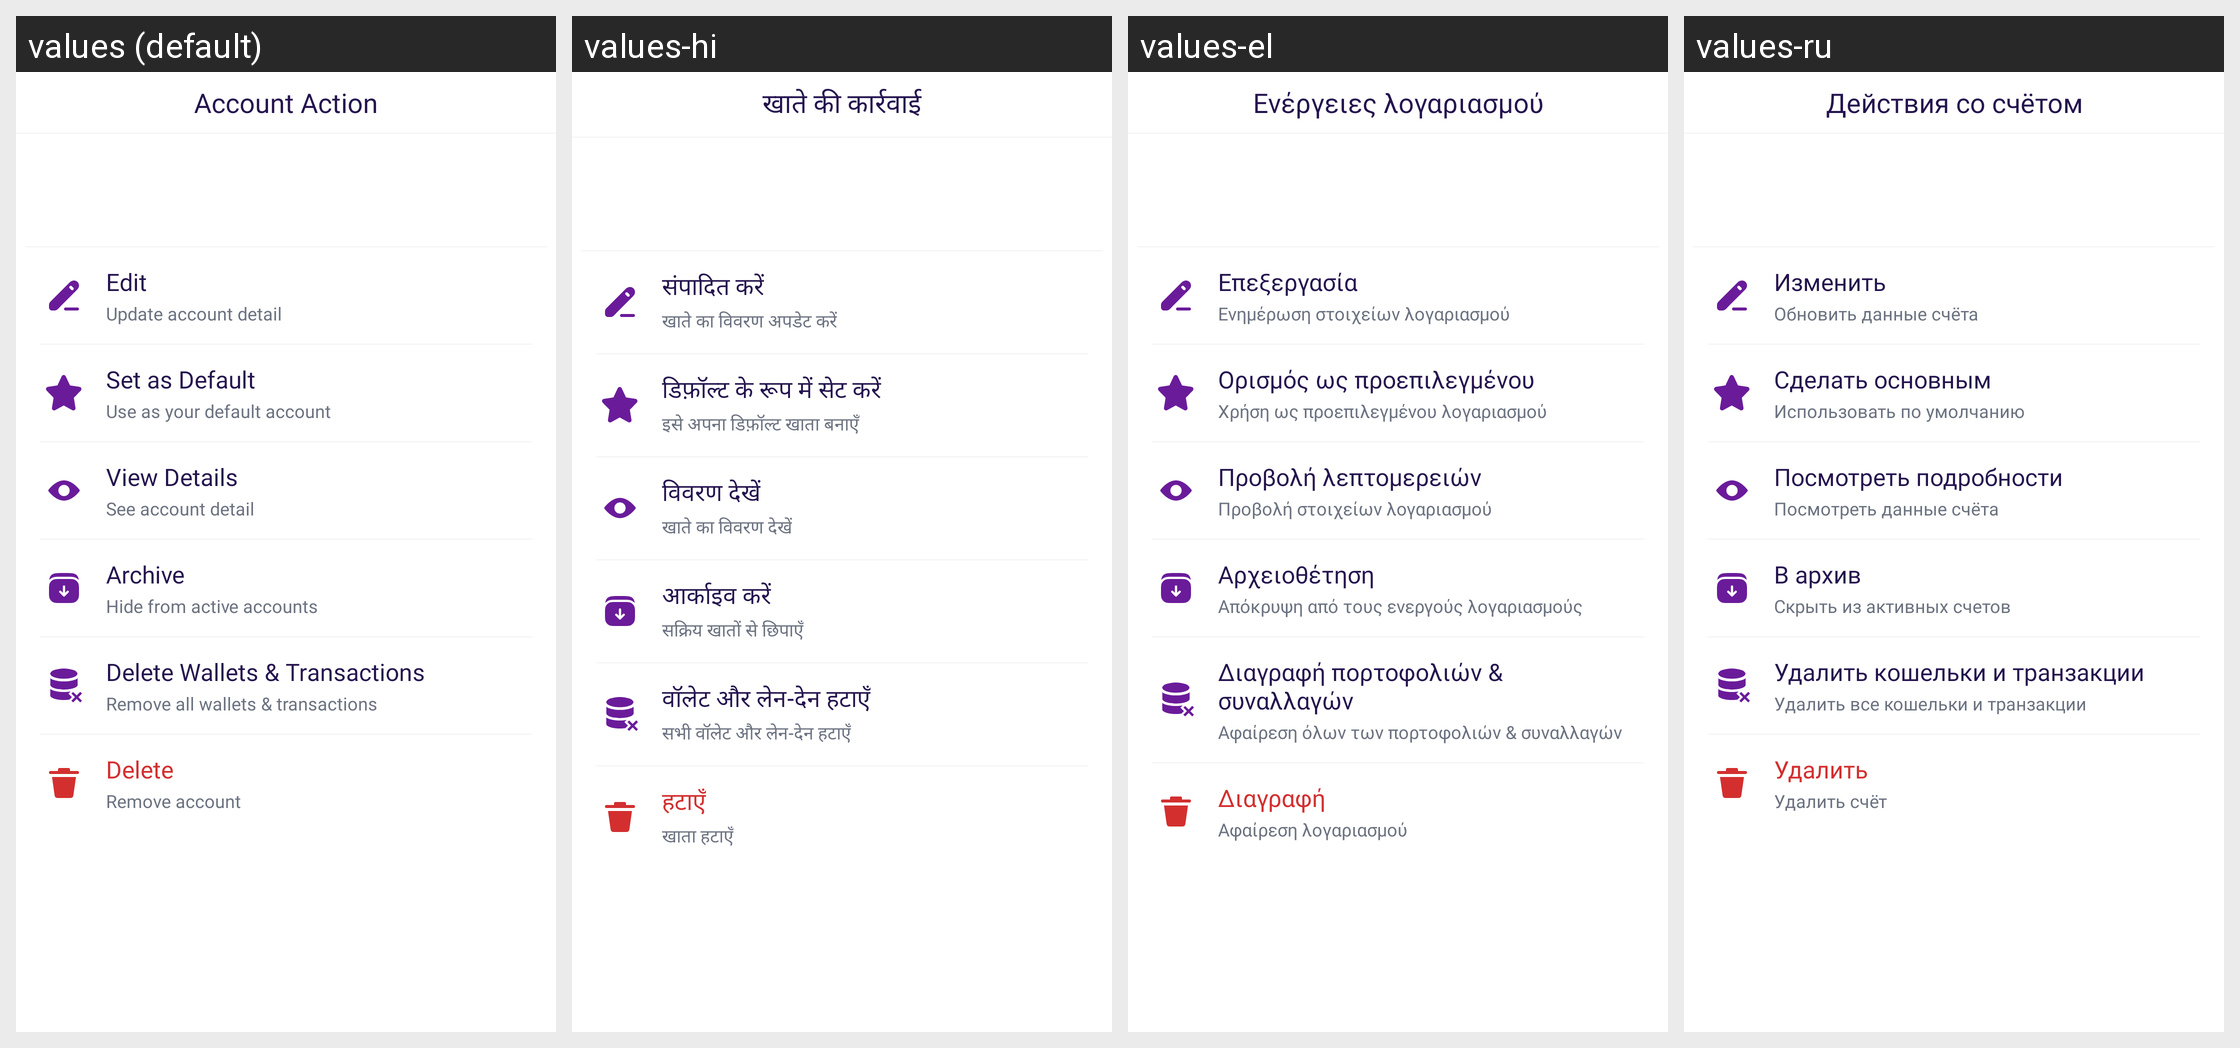

The Android screen above is rendered under several locales of the same app. Produce the string resources it draws, with the default and per-locale values.
Android screen res/layout/bottom_account_options.xml rendered under 4 locales, left to right: values (default), values-hi, values-el, values-ru. Device: Nexus 5 (rendered at 1080×1920; each locale shown at half size, 540×960, under a caption strip naming it); theme Theme.MoneyTracker.
Other locales in the repository, not shown: values-ar, values-bn, values-cs, values-de, values-es, values-fa, values-fr, values-in, values-it, values-ja, values-kn, values-ko, values-ml, values-ms, values-pl, values-pt-rBR, values-ro, values-ta-rIN, values-te, values-th, values-tr, values-uk, values-vi, values-zh-rCN, values-zh-rTW.
Strings drawn on this screen, with the default value and each locale's value (text and hints the layout hard-codes, and strings that could not be matched under every locale, appear in the picture but are not listed):

account_action
  values: Account Action
  values-hi: खाते की कार्रवाई
  values-el: Ενέργειες λογαριασμού
  values-ru: Действия со счётом

text_edit
  values: Edit
  values-hi: संपादित करें
  values-el: Επεξεργασία
  values-ru: Изменить

update_account_detail
  values: Update account detail
  values-hi: खाते का विवरण अपडेट करें
  values-el: Ενημέρωση στοιχείων λογαριασμού
  values-ru: Обновить данные счёта

set_as_default
  values: Set as Default
  values-hi: डिफ़ॉल्ट के रूप में सेट करें
  values-el: Ορισμός ως προεπιλεγμένου
  values-ru: Сделать основным

use_as_your_default_account
  values: Use as your default account
  values-hi: इसे अपना डिफ़ॉल्ट खाता बनाएँ
  values-el: Χρήση ως προεπιλεγμένου λογαριασμού
  values-ru: Использовать по умолчанию

view_details
  values: View Details
  values-hi: विवरण देखें
  values-el: Προβολή λεπτομερειών
  values-ru: Посмотреть подробности

see_account_detail
  values: See account detail
  values-hi: खाते का विवरण देखें
  values-el: Προβολή στοιχείων λογαριασμού
  values-ru: Посмотреть данные счёта

archive
  values: Archive
  values-hi: आर्काइव करें
  values-el: Αρχειοθέτηση
  values-ru: В архив

hide_from_active_accounts
  values: Hide from active accounts
  values-hi: सक्रिय खातों से छिपाएँ
  values-el: Απόκρυψη από τους ενεργούς λογαριασμούς
  values-ru: Скрыть из активных счетов

delete_wallets_transactions
  values: Delete Wallets & Transactions
  values-hi: वॉलेट और लेन-देन हटाएँ
  values-el: Διαγραφή πορτοφολιών & συναλλαγών
  values-ru: Удалить кошельки и транзакции

remove_all_wallets_transactions
  values: Remove all wallets & transactions
  values-hi: सभी वॉलेट और लेन-देन हटाएँ
  values-el: Αφαίρεση όλων των πορτοφολιών & συναλλαγών
  values-ru: Удалить все кошельки и транзакции

delete
  values: Delete
  values-hi: हटाएँ
  values-el: Διαγραφή
  values-ru: Удалить

remove_account
  values: Remove account
  values-hi: खाता हटाएँ
  values-el: Αφαίρεση λογαριασμού
  values-ru: Удалить счёт
